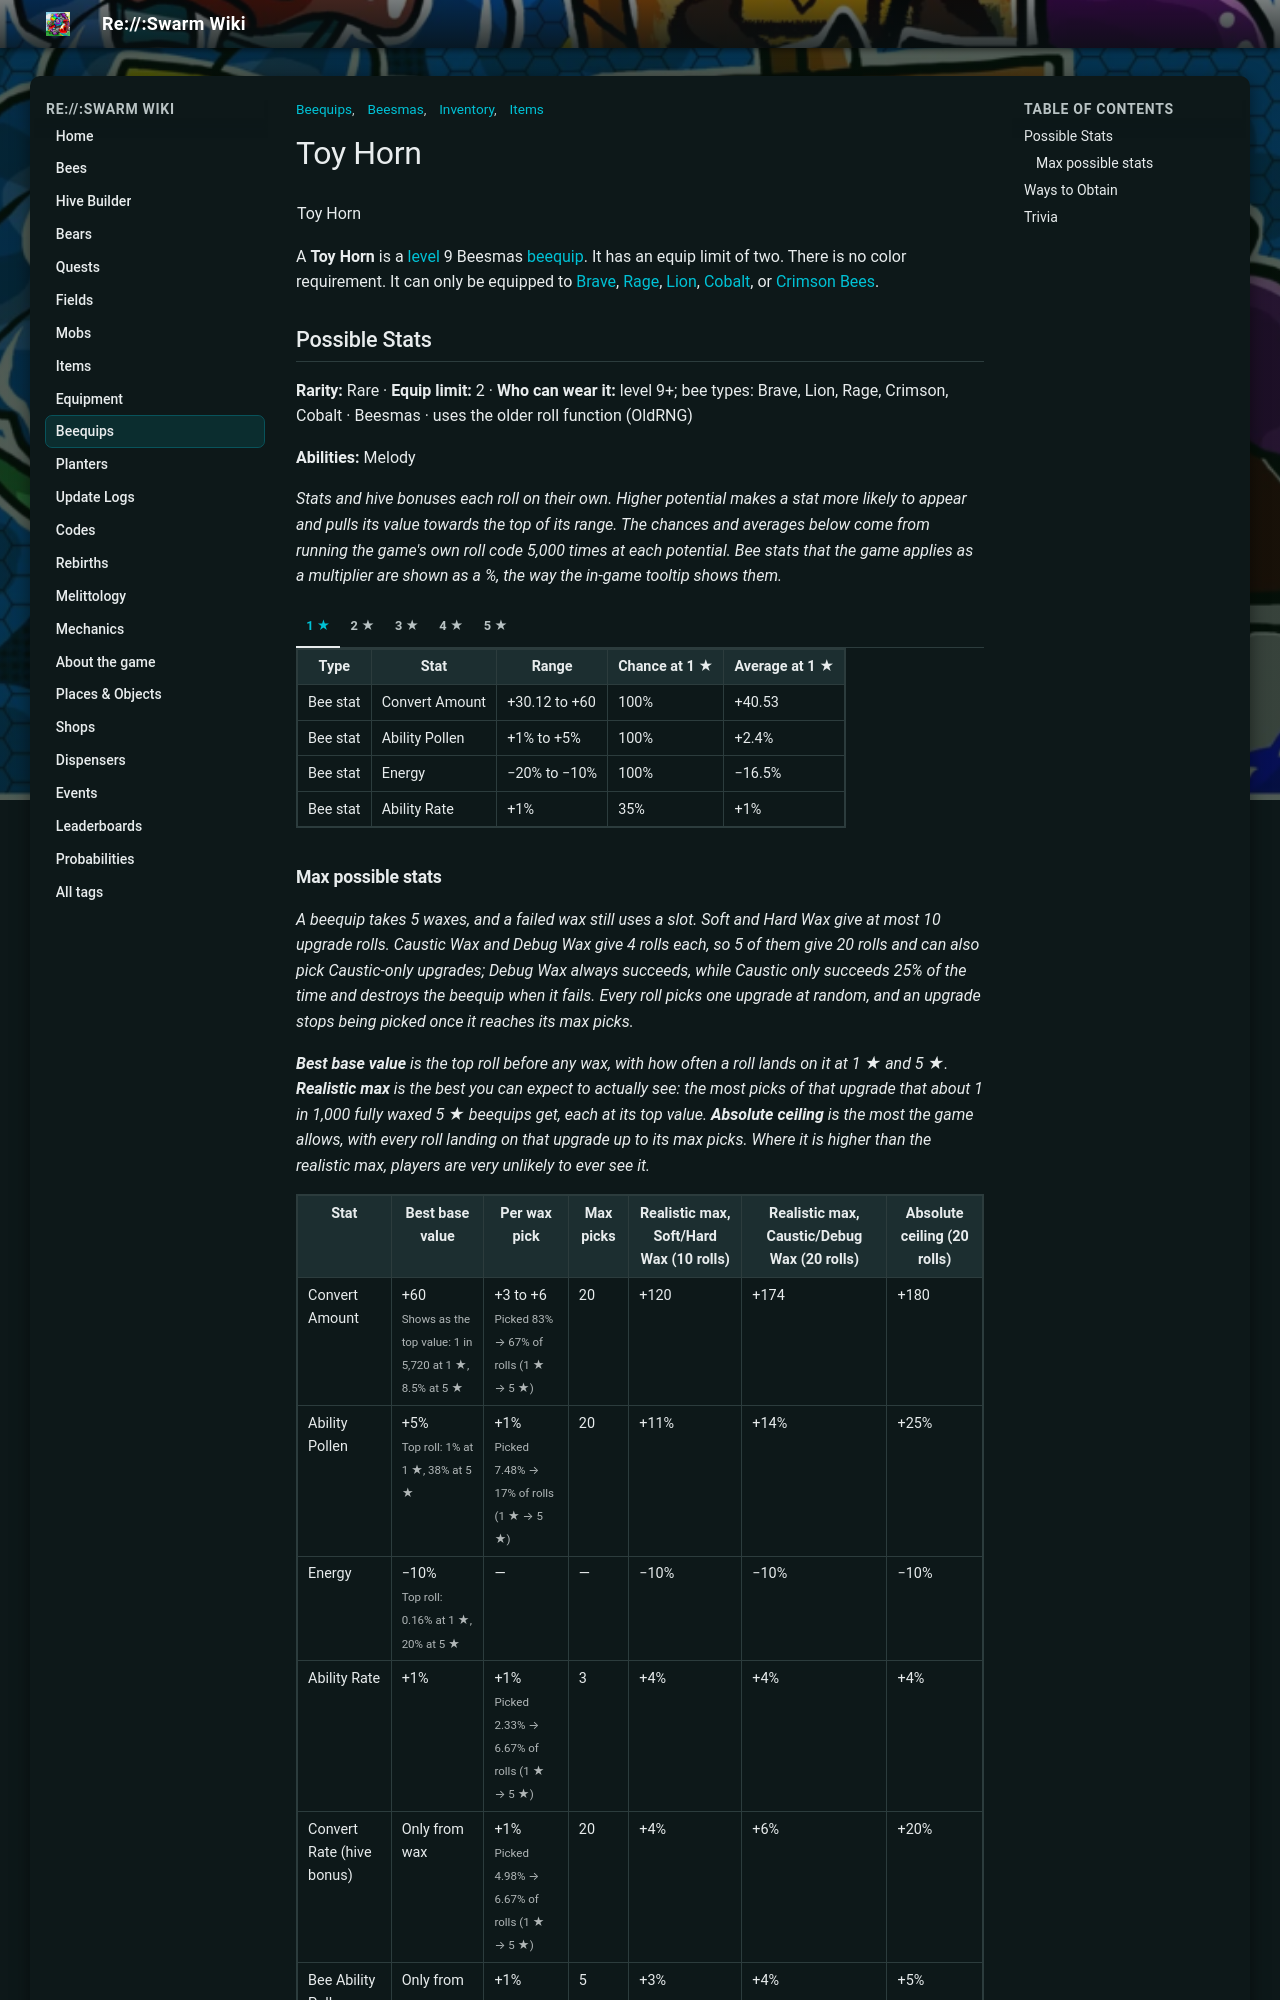

repository: JoaoFranciscoFE/reswarm-wiki · page: toy-horn.html · generator: mkdocs

---
title: "Toy Horn"
tags: ["Inventory", "Items", "Beequips", "Beesmas"]
---

# Toy Horn

<table class="infobox beequipTemplateDefault">
<tbody><tr>
<td class="beequipTemplateTitle" colspan="2">Toy Horn</td>
</tr>
<tr class="beequipTemplateOuterBarColor">
<td class="beequipTemplateOuterBar">
<center>
<table class="beequipTemplateDisplayTable">
<tbody><tr>
<td class="beequipTemplateImageBox">
<center><span class="mw-default-size" typeof="mw:Error mw:File"></span></center>
</td>
<td class="beequipTemplateSidebarsWrapper">
<table class="beequipTemplateSidebars">
<tbody><tr>
<td class="beequipTemplateSidebar">
<p>Level: 9 
</p>
</td>
</tr>
<tr>
<td class="beequipTemplateSidebar">
<p>Color: Any 
</p>
</td>
</tr>
<tr>
<td class="beequipTemplateSidebar">
<p>Limit: 2 
</p>
</td>
</tr>
</tbody></table>
</td>
</tr>
<tr>
<td class="beequipTemplateDesc" colspan="2">"This tiny brass instrument can be heard from miles away."</td>
</tr>
<tr>
<td class=""><span class="beequipTemplateBeesmasBar">🎄Beesmas </span></td>
</tr>
</tbody></table>
</center>
<div class="beequipTemplateRequirementsBar">
<p>Only for: <span typeof="mw:Error mw:File"></span> <span typeof="mw:Error mw:File"></span> <span typeof="mw:Error mw:File"></span> <span typeof="mw:Error mw:File"></span> <span typeof="mw:Error mw:File"></span>
</p>
</div>
<center>
<table class="beequipTemplateStatsBoxOutline">
<tbody><tr>
<td class="beequipTemplateStatsBox">
<span class="beequipTemplatePositiveBee">+Convert Amount</span><br/><span class="beequipTemplatePositiveBee">+Ability Pollen%</span><br/><span class="beequipTemplateNegativeStat">-Energy%</span><br/><span class="beequipTemplatePositiveBee">+Ability Rate%</span><br/><span class="beequipTemplatePositiveAbility">+Ability: Melody</span><br/><span class="beequipTemplatePositiveHive">+Convert Rate%</span><br/><span class="beequipTemplatePositiveHive">+Bee Ability Pollen%</span></td>
</tr>
</tbody></table>
</center>
</td>
</tr>
</tbody></table>

A **Toy Horn** is a [level](bond.md) 9 Beesmas [beequip](beequip.md). It has an equip limit of two. There is no color requirement. It can only be equipped to [Brave](brave-bee.md), [Rage](rage-bee.md), [Lion](lion-bee.md), [Cobalt](cobalt-bee.md), or [Crimson](crimson-bee.md) [Bees](bees.md).

## Possible Stats

<p class="beequip-meta"><b>Rarity:</b> Rare · <b>Equip limit:</b> 2 · <b>Who can wear it:</b> level 9+; bee types: Brave, Lion, Rage, Crimson, Cobalt · Beesmas · uses the older roll function (OldRNG)</p>

<p class="beequip-meta"><b>Abilities:</b> Melody</p>

*Stats and hive bonuses each roll on their own. Higher potential makes a stat more likely to appear and pulls its value towards the top of its range. The chances and averages below come from running the game's own roll code 5,000 times at each potential. Bee stats that the game applies as a multiplier are shown as a %, the way the in-game tooltip shows them.*

/// tab | 1 ★

<table class="article-table">
<tbody><tr>
<th>Type
</th>
<th>Stat
</th>
<th>Range
</th>
<th>Chance at 1 ★
</th>
<th>Average at 1 ★
</th></tr>
<tr>
<td>Bee stat
</td>
<td>Convert Amount
</td>
<td>+30.12 to +60
</td>
<td>100%
</td>
<td>+40.53
</td></tr>
<tr>
<td>Bee stat
</td>
<td>Ability Pollen
</td>
<td>+1% to +5%
</td>
<td>100%
</td>
<td>+2.4%
</td></tr>
<tr>
<td>Bee stat
</td>
<td>Energy
</td>
<td>−20% to −10%
</td>
<td>100%
</td>
<td>−16.5%
</td></tr>
<tr>
<td>Bee stat
</td>
<td>Ability Rate
</td>
<td>+1%
</td>
<td>35%
</td>
<td>+1%
</td></tr></tbody></table>

///

/// tab | 2 ★

<table class="article-table">
<tbody><tr>
<th>Type
</th>
<th>Stat
</th>
<th>Range
</th>
<th>Chance at 2 ★
</th>
<th>Average at 2 ★
</th></tr>
<tr>
<td>Bee stat
</td>
<td>Convert Amount
</td>
<td>+30.12 to +60
</td>
<td>100%
</td>
<td>+43.34
</td></tr>
<tr>
<td>Bee stat
</td>
<td>Ability Pollen
</td>
<td>+1% to +5%
</td>
<td>100%
</td>
<td>+2.8%
</td></tr>
<tr>
<td>Bee stat
</td>
<td>Energy
</td>
<td>−20% to −10%
</td>
<td>100%
</td>
<td>−15.5%
</td></tr>
<tr>
<td>Bee stat
</td>
<td>Ability Rate
</td>
<td>+1%
</td>
<td>42%
</td>
<td>+1%
</td></tr></tbody></table>

///

/// tab | 3 ★

<table class="article-table">
<tbody><tr>
<th>Type
</th>
<th>Stat
</th>
<th>Range
</th>
<th>Chance at 3 ★
</th>
<th>Average at 3 ★
</th></tr>
<tr>
<td>Bee stat
</td>
<td>Convert Amount
</td>
<td>+30.12 to +60
</td>
<td>100%
</td>
<td>+46.57
</td></tr>
<tr>
<td>Bee stat
</td>
<td>Ability Pollen
</td>
<td>+1% to +5%
</td>
<td>100%
</td>
<td>+3.2%
</td></tr>
<tr>
<td>Bee stat
</td>
<td>Energy
</td>
<td>−20% to −10%
</td>
<td>100%
</td>
<td>−14.5%
</td></tr>
<tr>
<td>Bee stat
</td>
<td>Ability Rate
</td>
<td>+1%
</td>
<td>52%
</td>
<td>+1%
</td></tr></tbody></table>

///

/// tab | 4 ★

<table class="article-table">
<tbody><tr>
<th>Type
</th>
<th>Stat
</th>
<th>Range
</th>
<th>Chance at 4 ★
</th>
<th>Average at 4 ★
</th></tr>
<tr>
<td>Bee stat
</td>
<td>Convert Amount
</td>
<td>+30.12 to +60
</td>
<td>100%
</td>
<td>+49.62
</td></tr>
<tr>
<td>Bee stat
</td>
<td>Ability Pollen
</td>
<td>+1% to +5%
</td>
<td>100%
</td>
<td>+3.6%
</td></tr>
<tr>
<td>Bee stat
</td>
<td>Energy
</td>
<td>−20% to −10%
</td>
<td>100%
</td>
<td>−13.5%
</td></tr>
<tr>
<td>Bee stat
</td>
<td>Ability Rate
</td>
<td>+1%
</td>
<td>59%
</td>
<td>+1%
</td></tr></tbody></table>

///

/// tab | 5 ★

<table class="article-table">
<tbody><tr>
<th>Type
</th>
<th>Stat
</th>
<th>Range
</th>
<th>Chance at 5 ★
</th>
<th>Average at 5 ★
</th></tr>
<tr>
<td>Bee stat
</td>
<td>Convert Amount
</td>
<td>+30.12 to +60
</td>
<td>100%
</td>
<td>+52.55
</td></tr>
<tr>
<td>Bee stat
</td>
<td>Ability Pollen
</td>
<td>+1% to +5%
</td>
<td>100%
</td>
<td>+4%
</td></tr>
<tr>
<td>Bee stat
</td>
<td>Energy
</td>
<td>−20% to −10%
</td>
<td>100%
</td>
<td>−12.5%
</td></tr>
<tr>
<td>Bee stat
</td>
<td>Ability Rate
</td>
<td>+1%
</td>
<td>68%
</td>
<td>+1%
</td></tr></tbody></table>

///

### Max possible stats

*A beequip takes 5 waxes, and a failed wax still uses a slot. Soft and Hard Wax give at most 10 upgrade rolls. Caustic Wax and Debug Wax give 4 rolls each, so 5 of them give 20 rolls and can also pick Caustic-only upgrades; Debug Wax always succeeds, while Caustic only succeeds 25% of the time and destroys the beequip when it fails. Every roll picks one upgrade at random, and an upgrade stops being picked once it reaches its max picks.*

*<b>Best base value</b> is the top roll before any wax, with how often a roll lands on it at 1 ★ and 5 ★. <b>Realistic max</b> is the best you can expect to actually see: the most picks of that upgrade that about 1 in 1,000 fully waxed 5 ★ beequips get, each at its top value. <b>Absolute ceiling</b> is the most the game allows, with every roll landing on that upgrade up to its max picks. Where it is higher than the realistic max, players are very unlikely to ever see it.*

<table class="article-table">
<tbody><tr>
<th>Stat
</th>
<th>Best base value
</th>
<th>Per wax pick
</th>
<th>Max picks
</th>
<th>Realistic max, Soft/Hard Wax (10 rolls)
</th>
<th>Realistic max, Caustic/Debug Wax (20 rolls)
</th>
<th>Absolute ceiling (20 rolls)
</th></tr>
<tr>
<td>Convert Amount
</td>
<td>+60<br/><small>Shows as the top value: 1 in 5,720 at 1 ★, 8.5% at 5 ★</small>
</td>
<td>+3 to +6<br/><small>Picked 83% → 67% of rolls (1 ★ → 5 ★)</small>
</td>
<td>20
</td>
<td>+120
</td>
<td>+174
</td>
<td>+180
</td></tr>
<tr>
<td>Ability Pollen
</td>
<td>+5%<br/><small>Top roll: 1% at 1 ★, 38% at 5 ★</small>
</td>
<td>+1%<br/><small>Picked 7.48% → 17% of rolls (1 ★ → 5 ★)</small>
</td>
<td>20
</td>
<td>+11%
</td>
<td>+14%
</td>
<td>+25%
</td></tr>
<tr>
<td>Energy
</td>
<td>−10%<br/><small>Top roll: 0.16% at 1 ★, 20% at 5 ★</small>
</td>
<td>—
</td>
<td>—
</td>
<td>−10%
</td>
<td>−10%
</td>
<td>−10%
</td></tr>
<tr>
<td>Ability Rate
</td>
<td>+1%
</td>
<td>+1%<br/><small>Picked 2.33% → 6.67% of rolls (1 ★ → 5 ★)</small>
</td>
<td>3
</td>
<td>+4%
</td>
<td>+4%
</td>
<td>+4%
</td></tr>
<tr>
<td>Convert Rate (hive bonus)
</td>
<td>Only from wax
</td>
<td>+1%<br/><small>Picked 4.98% → 6.67% of rolls (1 ★ → 5 ★)</small>
</td>
<td>20
</td>
<td>+4%
</td>
<td>+6%
</td>
<td>+20%
</td></tr>
<tr>
<td>Bee Ability Pollen (hive bonus)
</td>
<td>Only from wax
</td>
<td>+1%<br/><small>Picked 2.16% → 3.33% of rolls (1 ★ → 5 ★)</small>
</td>
<td>5
</td>
<td>+3%
</td>
<td>+4%
</td>
<td>+5%
</td></tr></tbody></table>

## Ways to Obtain

* As a rare drop from [Onett's Lid Art](onett-s-lid-art.md).
* As a reward for reaching Rebirth 23 and Rebirth 28.
